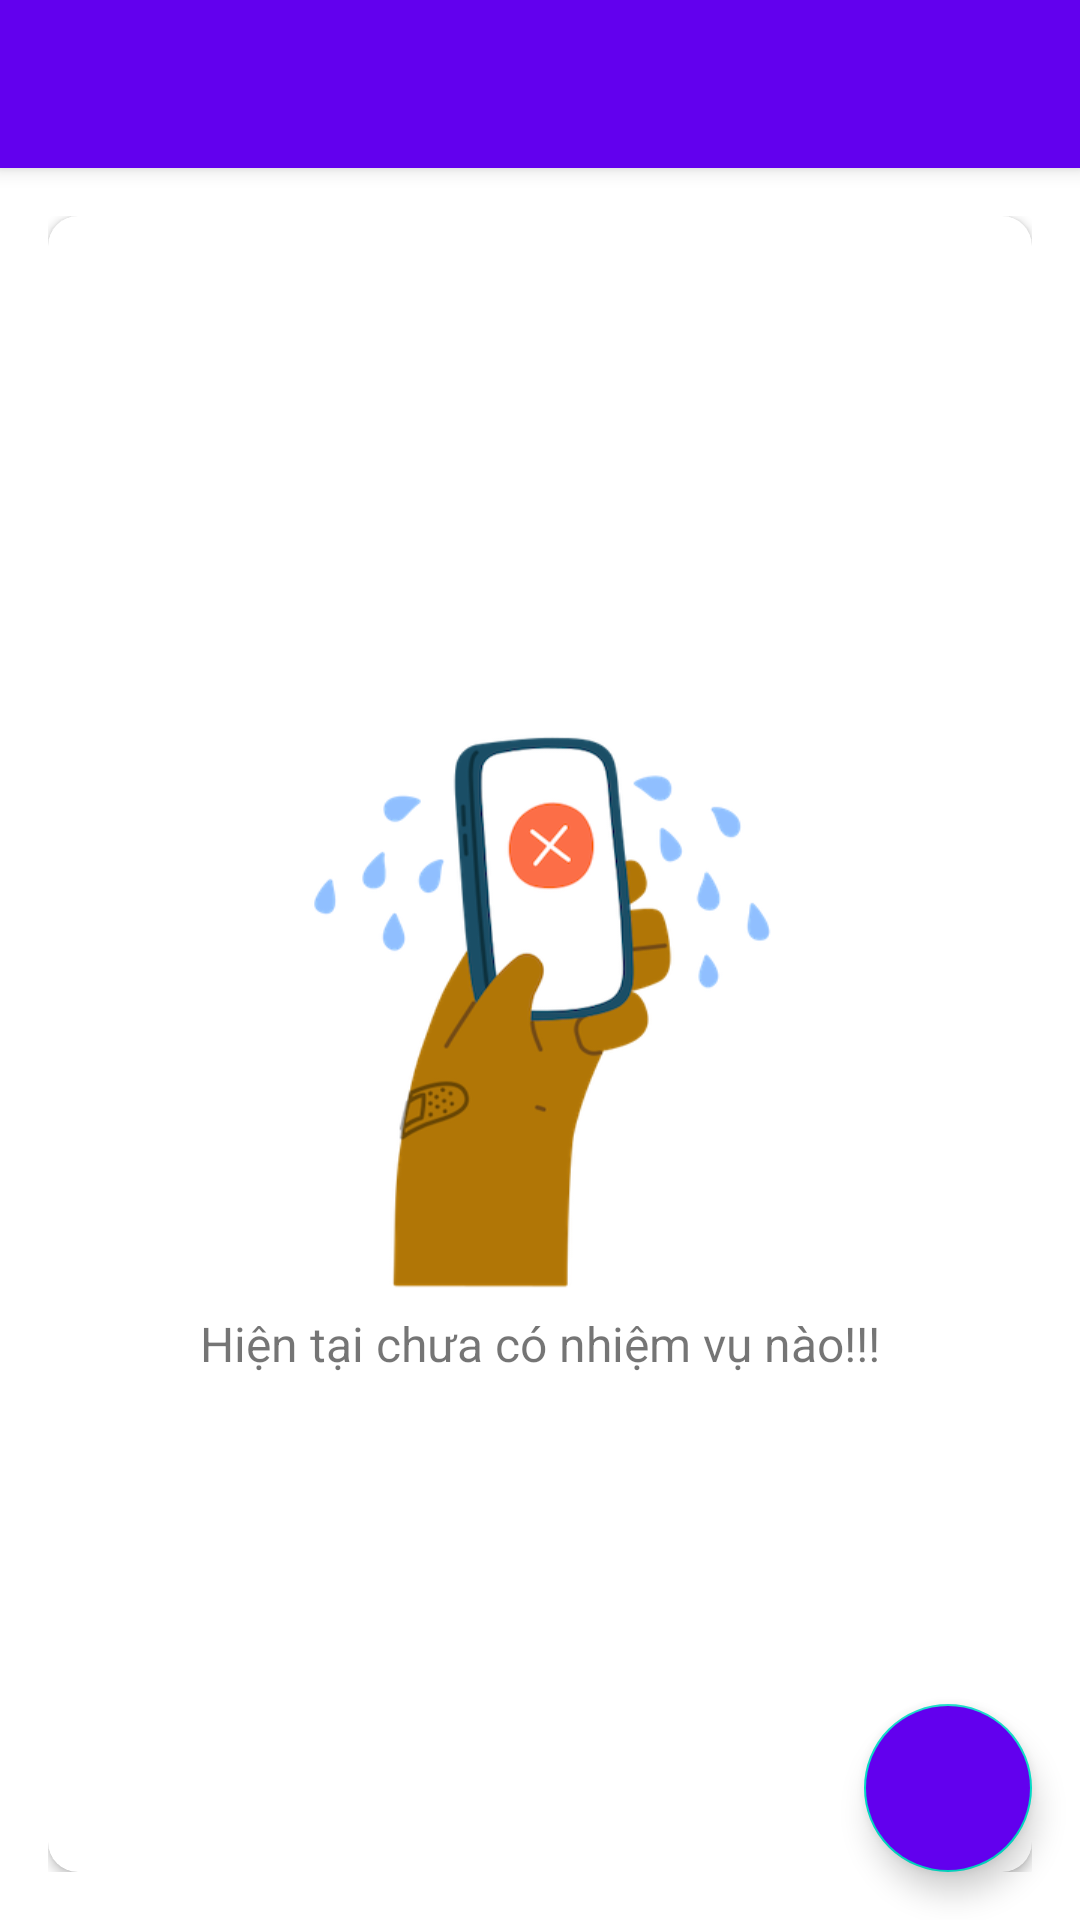

Produce the Android XML layout that renders to this screen, including the resource entries it uses.
<!-- AndroidManifest.xml: application theme Theme.MyTaskTodo -->
<!-- res/layout/app_bar_main.xml -->
<?xml version="1.0" encoding="utf-8"?>

<androidx.coordinatorlayout.widget.CoordinatorLayout xmlns:android="http://schemas.android.com/apk/res/android"
    xmlns:app="http://schemas.android.com/apk/res-auto"
    xmlns:tools="http://schemas.android.com/tools"
    android:layout_width="match_parent"
    android:layout_height="match_parent"
    tools:context=".activities.MainActivity">

    <com.google.android.material.appbar.AppBarLayout
        android:layout_width="match_parent"
        android:layout_height="wrap_content"
        android:theme="@style/AppTheme.AppBarOverlay">

        <androidx.appcompat.widget.Toolbar
            android:id="@+id/toolbar_main_activity"
            android:layout_width="match_parent"
            android:layout_height="?attr/actionBarSize"
            android:background="@color/colorPrimary"
            app:popupTheme="@style/AppTheme.PopupOverlay" />

    </com.google.android.material.appbar.AppBarLayout>

    <include layout="@layout/content_main" />

    <com.google.android.material.floatingactionbutton.FloatingActionButton
        android:id="@+id/fab_create_board"
        android:layout_width="wrap_content"
        android:layout_height="wrap_content"
        android:layout_gravity="bottom|end"
        android:layout_margin="@dimen/fab_margin"
        android:backgroundTint="@color/colorPrimary"
        app:srcCompat="@drawable/ic_vector_add_24dp"
        android:contentDescription="@string/create_board_button" />

</androidx.coordinatorlayout.widget.CoordinatorLayout>
<!-- res/layout/content_main.xml (included above) -->
<?xml version="1.0" encoding="utf-8"?>

<LinearLayout xmlns:android="http://schemas.android.com/apk/res/android"
    xmlns:app="http://schemas.android.com/apk/res-auto"
    xmlns:tools="http://schemas.android.com/tools"
    android:layout_width="match_parent"
    android:layout_height="match_parent"
    android:background="@drawable/ic_background"
    android:gravity="center"
    android:orientation="vertical"
    android:padding="@dimen/main_screen_content_padding"
    app:layout_behavior="@string/appbar_scrolling_view_behavior"
    tools:context=".activities.MainActivity">

    <androidx.cardview.widget.CardView
        android:layout_width="match_parent"
        android:layout_height="match_parent"
        android:background="@android:color/white"
        android:elevation="@dimen/card_view_elevation"
        app:cardCornerRadius="@dimen/card_view_corner_radius">


        <androidx.recyclerview.widget.RecyclerView
            android:id="@+id/rv_boards_list"
            android:layout_width="match_parent"
            android:layout_height="match_parent"
            android:visibility="gone"/>

        <LinearLayout
            android:id="@+id/ll_no_boards_available"
            android:layout_width="match_parent"
            android:layout_height="wrap_content"
            android:orientation="vertical"
            android:layout_gravity="center"
            android:gravity="center">

            <ImageView
                android:layout_width="200dp"
                android:layout_height="200dp"
                android:src="@drawable/empty_list"
                android:contentDescription="@string/no_boards_are_available"/>

            <TextView
                android:id="@+id/tv_no_boards_available"
                android:layout_width="match_parent"
                android:layout_height="match_parent"
                android:gravity="center"
                android:textColor="@color/secondary_text_color"
                android:textSize="@dimen/no_boards_available_text_size"
                android:text="@string/no_boards_are_available"/>

        </LinearLayout>

    </androidx.cardview.widget.CardView>

</LinearLayout>
<!-- resources referenced by this layout -->
<resources>
  <dimen name="card_view_corner_radius">10dp</dimen>
  <dimen name="card_view_elevation">10dp</dimen>
  <dimen name="fab_margin">16dp</dimen>
  <dimen name="main_screen_content_padding">16dp</dimen>
  <dimen name="no_boards_available_text_size">16sp</dimen>
  <!-- drawable empty_list: png bitmap (drawable, 40387 bytes) -->
  <string name="create_board_button">create board button</string>
  <string name="no_boards_are_available">Hiện tại chưa có nhiệm vụ nào!!!</string>
  <style name="AppTheme.AppBarOverlay" parent="ThemeOverlay.AppCompat.Dark.ActionBar" />
  <style name="AppTheme.PopupOverlay" parent="ThemeOverlay.AppCompat.Light" />
  <style name="Theme.MyTaskTodo" parent="Theme.MaterialComponents.DayNight.DarkActionBar">
          
          <item name="colorPrimary">@color/colorPrimary</item>
          <item name="colorPrimaryDark">@color/colorPrimaryDark</item>
          <item name="colorAccent">@color/colorAccent</item>
          
          <item name="colorSecondary">@color/teal_200</item>
          <item name="colorSecondaryVariant">@color/teal_700</item>
          <item name="colorOnSecondary">@color/black</item>
          
          <item name="android:statusBarColor">@color/colorPrimary</item>
          
      </style>
  <!-- not gathered from this repository: default colours our renderer supplied (Android Studio template values) -->
  <color name="teal_200">#FF03DAC5</color>
  <color name="teal_700">#FF018786</color>
  <color name="black">#FF000000</color>
  <color name="colorPrimary">#FF6200EE</color>
  <color name="colorPrimaryDark">#FF3700B3</color>
  <color name="colorAccent">#FF03DAC5</color>
</resources>
